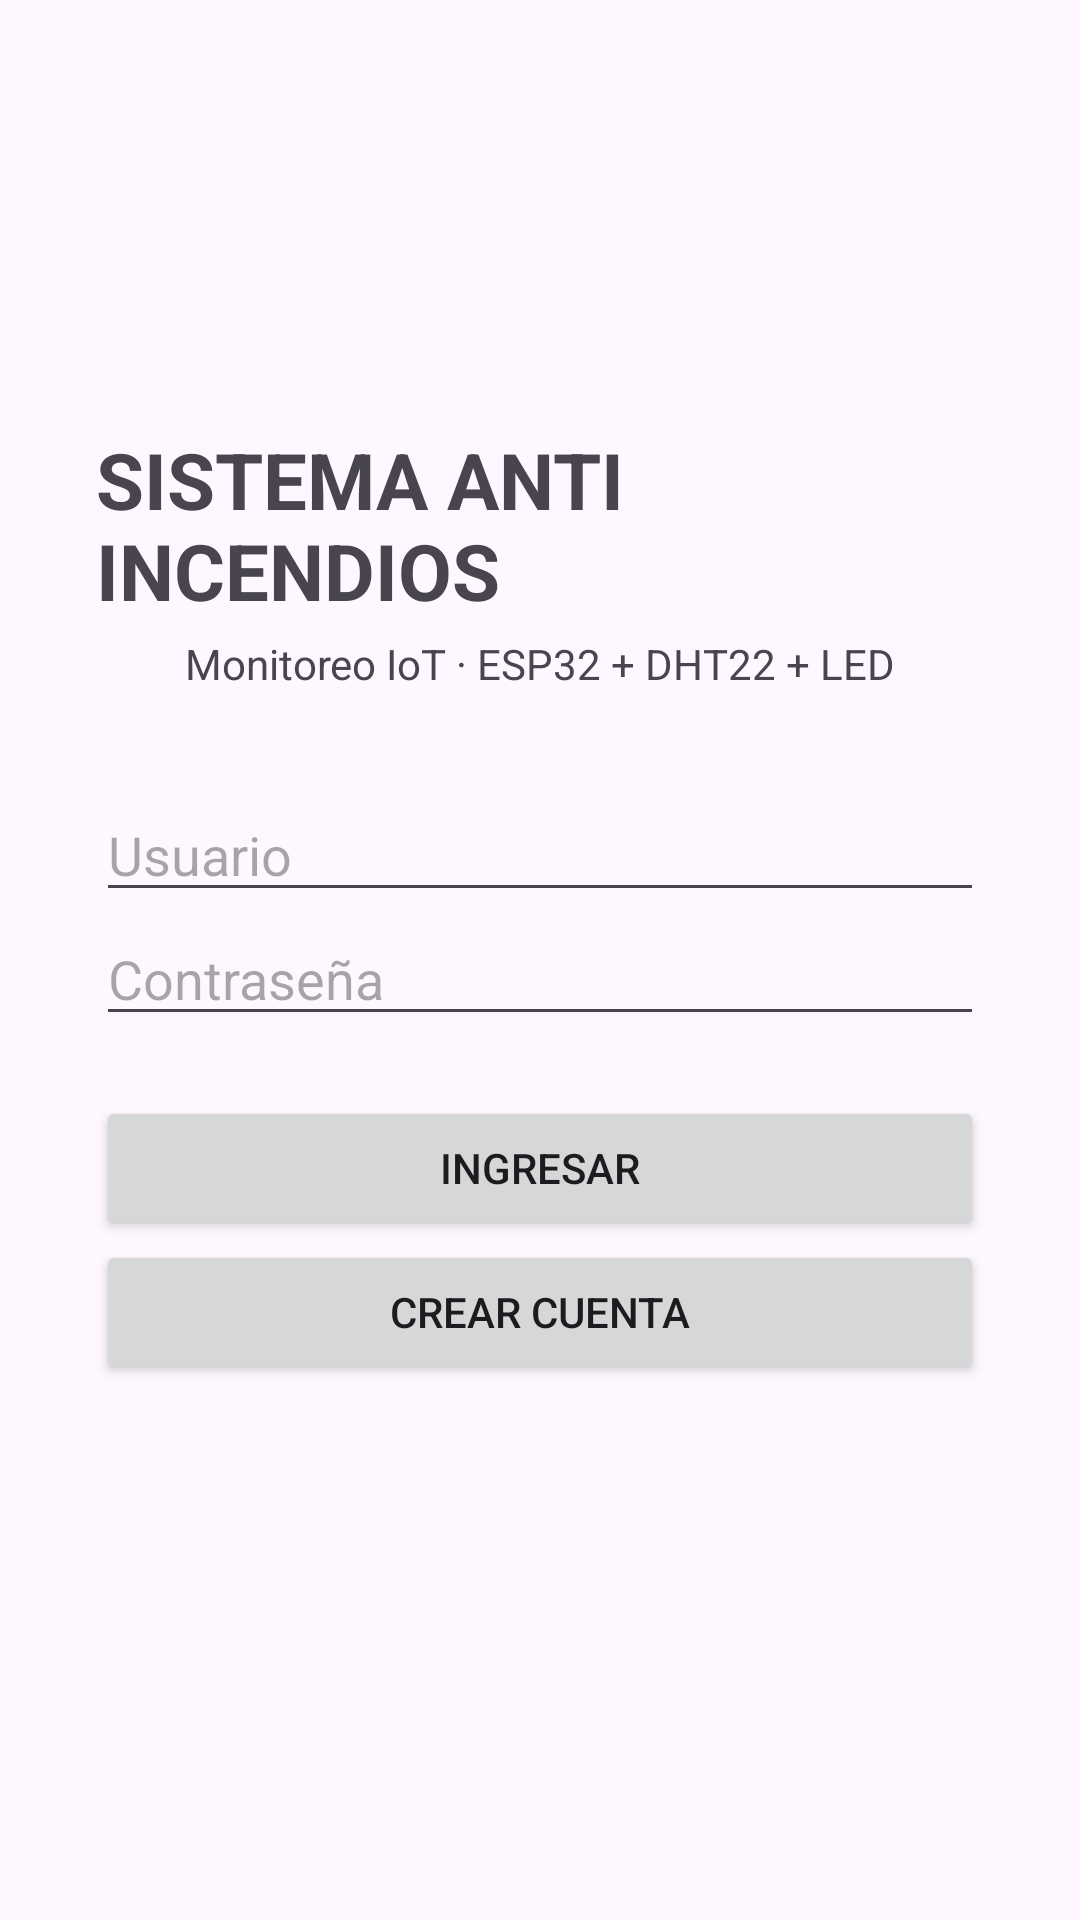

Reconstruct the res/layout file that produces this screen, plus the resources it refers to.
<!-- AndroidManifest.xml: application theme Theme.Ejercicio -->
<!-- res/layout/activity_login.xml -->
<?xml version="1.0" encoding="utf-8"?>
<ScrollView xmlns:android="http://schemas.android.com/apk/res/android"
    android:id="@+id/raiz"
    android:layout_width="match_parent"
    android:layout_height="match_parent"
    android:clipToPadding="false"
    android:fillViewport="true">

    <LinearLayout
        android:layout_width="match_parent"
        android:layout_height="match_parent"
        android:orientation="vertical"
        android:gravity="center"
        android:padding="32dp">

        <TextView
            android:layout_width="wrap_content"
            android:layout_height="wrap_content"
            android:text="SISTEMA ANTI INCENDIOS"
            android:textSize="26sp"
            android:textStyle="bold" />

        <TextView
            android:layout_width="wrap_content"
            android:layout_height="wrap_content"
            android:text="Monitoreo IoT · ESP32 + DHT22 + LED"
            android:textSize="14sp"
            android:layout_marginTop="4dp" />

        <EditText
            android:id="@+id/edtUsuario"
            android:layout_width="match_parent"
            android:layout_height="wrap_content"
            android:hint="Usuario"
            android:inputType="text"
            android:maxLength="20"
            android:layout_marginTop="32dp" />

        <EditText
            android:id="@+id/edtPassword"
            android:layout_width="match_parent"
            android:layout_height="wrap_content"
            android:hint="Contraseña"
            android:inputType="textPassword"
            android:maxLength="40" />

        <Button
            android:id="@+id/btnIngresar"
            android:layout_width="match_parent"
            android:layout_height="wrap_content"
            android:text="INGRESAR"
            android:layout_marginTop="20dp" />

        <Button
            android:id="@+id/btnRegistrar"
            android:layout_width="match_parent"
            android:layout_height="wrap_content"
            android:text="CREAR CUENTA" />

        <TextView
            android:id="@+id/txtMensajeLogin"
            android:layout_width="wrap_content"
            android:layout_height="wrap_content"
            android:text=""
            android:textSize="15sp"
            android:layout_marginTop="16dp" />
    </LinearLayout>
</ScrollView>
<!-- resources referenced by this layout -->
<resources>
  <style name="Theme.Ejercicio" parent="Base.Theme.Ejercicio" />
  <style name="Base.Theme.Ejercicio" parent="Theme.Material3.DayNight.NoActionBar">
          
          
      </style>
</resources>
